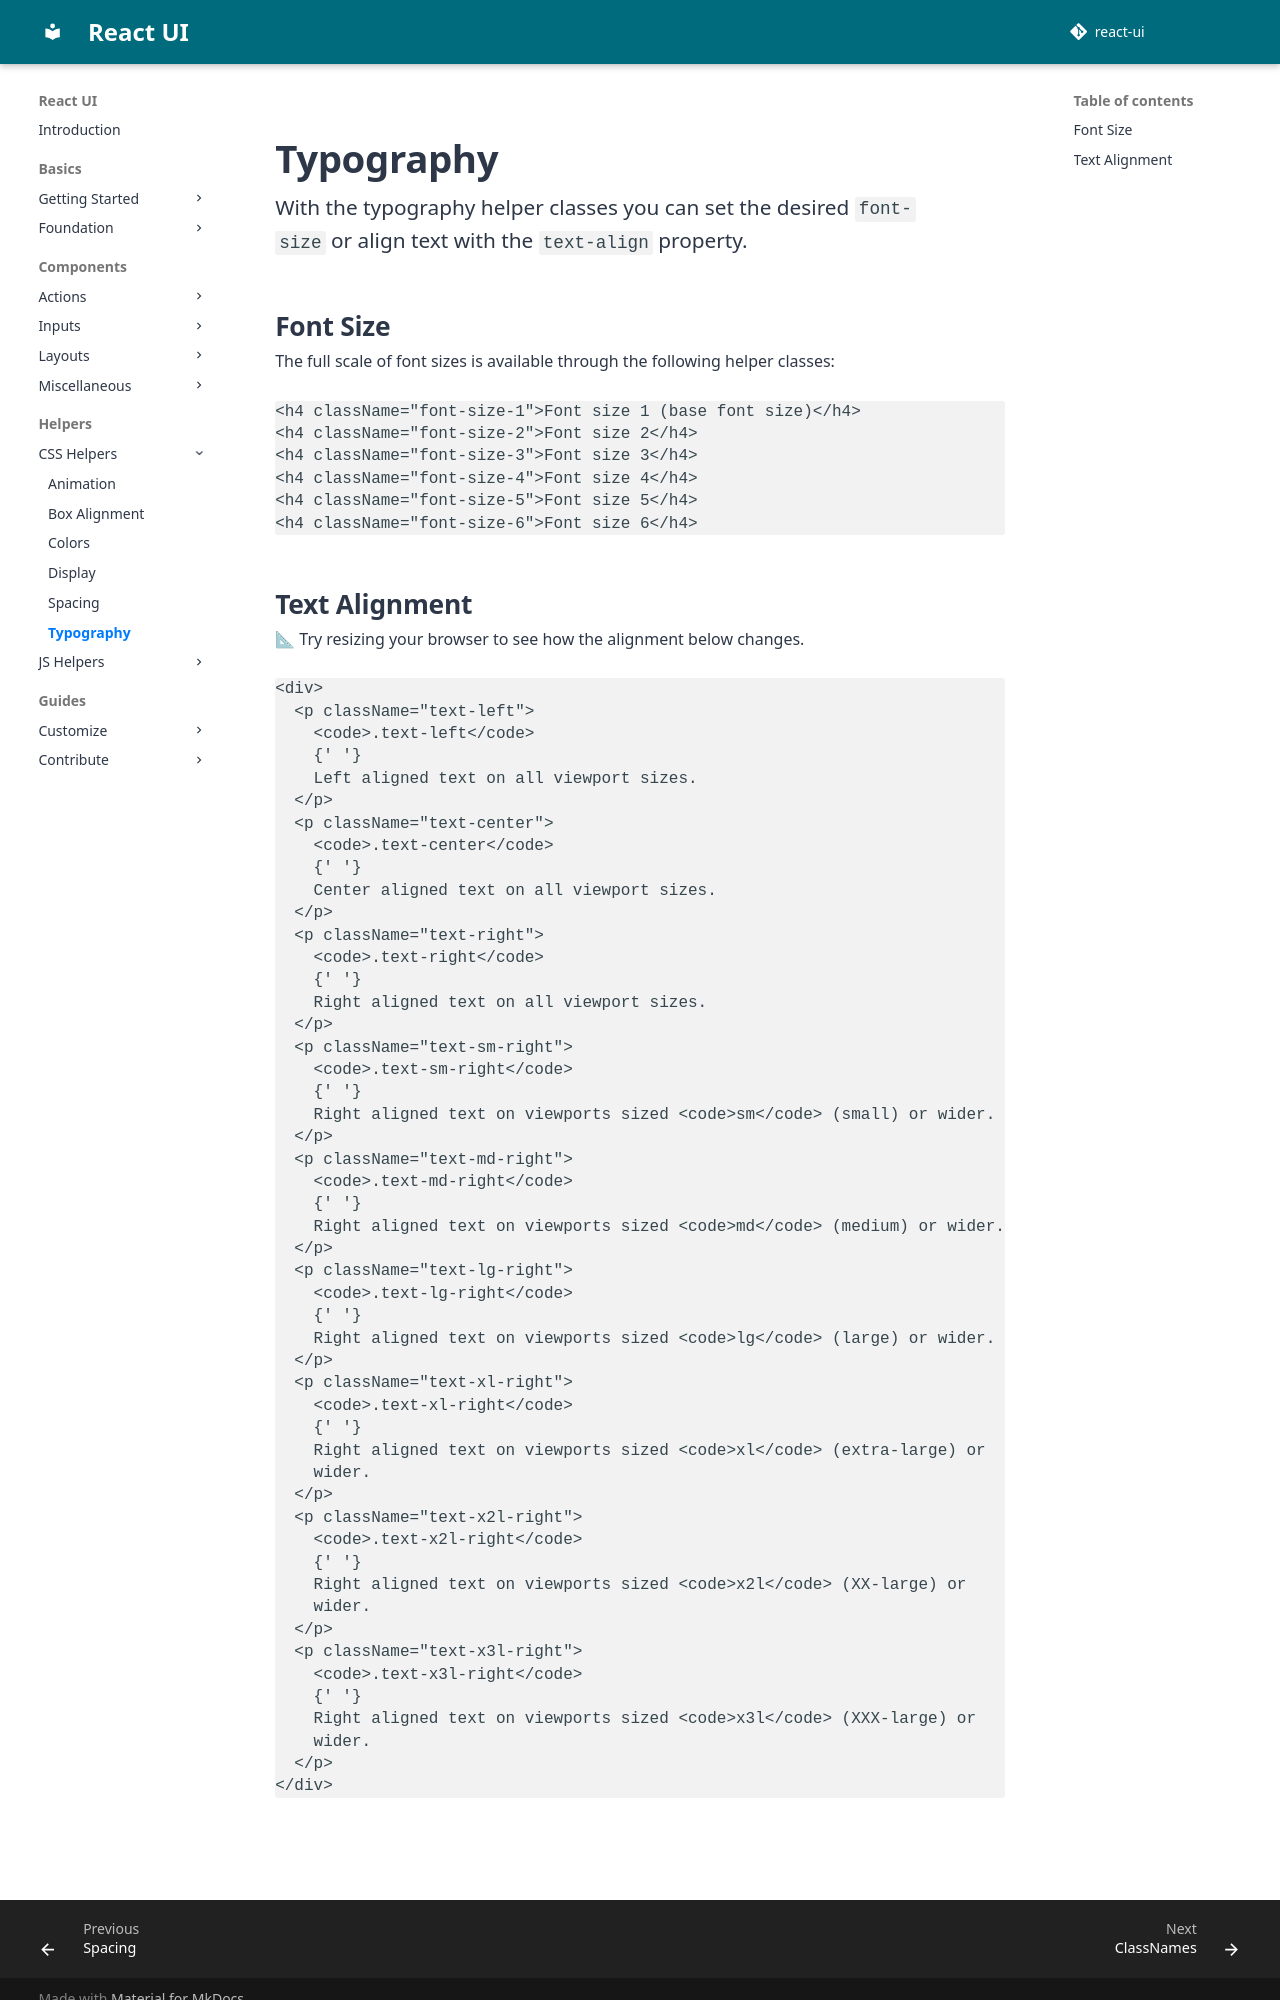

repository: react-ui-org/react-ui · page: pr-preview/pr-799/docs/css-helpers/typography/index.html · generator: mkdocs

# Typography

With the typography helper classes you can set the desired `font-size` or align
text with the `text-align` property.

## Font Size

The full scale of font sizes is available through the following helper classes:

```docoff-react-preview
<h4 className="font-size-1">Font size 1 (base font size)</h4>
<h4 className="font-size-2">Font size 2</h4>
<h4 className="font-size-3">Font size 3</h4>
<h4 className="font-size-4">Font size 4</h4>
<h4 className="font-size-5">Font size 5</h4>
<h4 className="font-size-6">Font size 6</h4>
```
